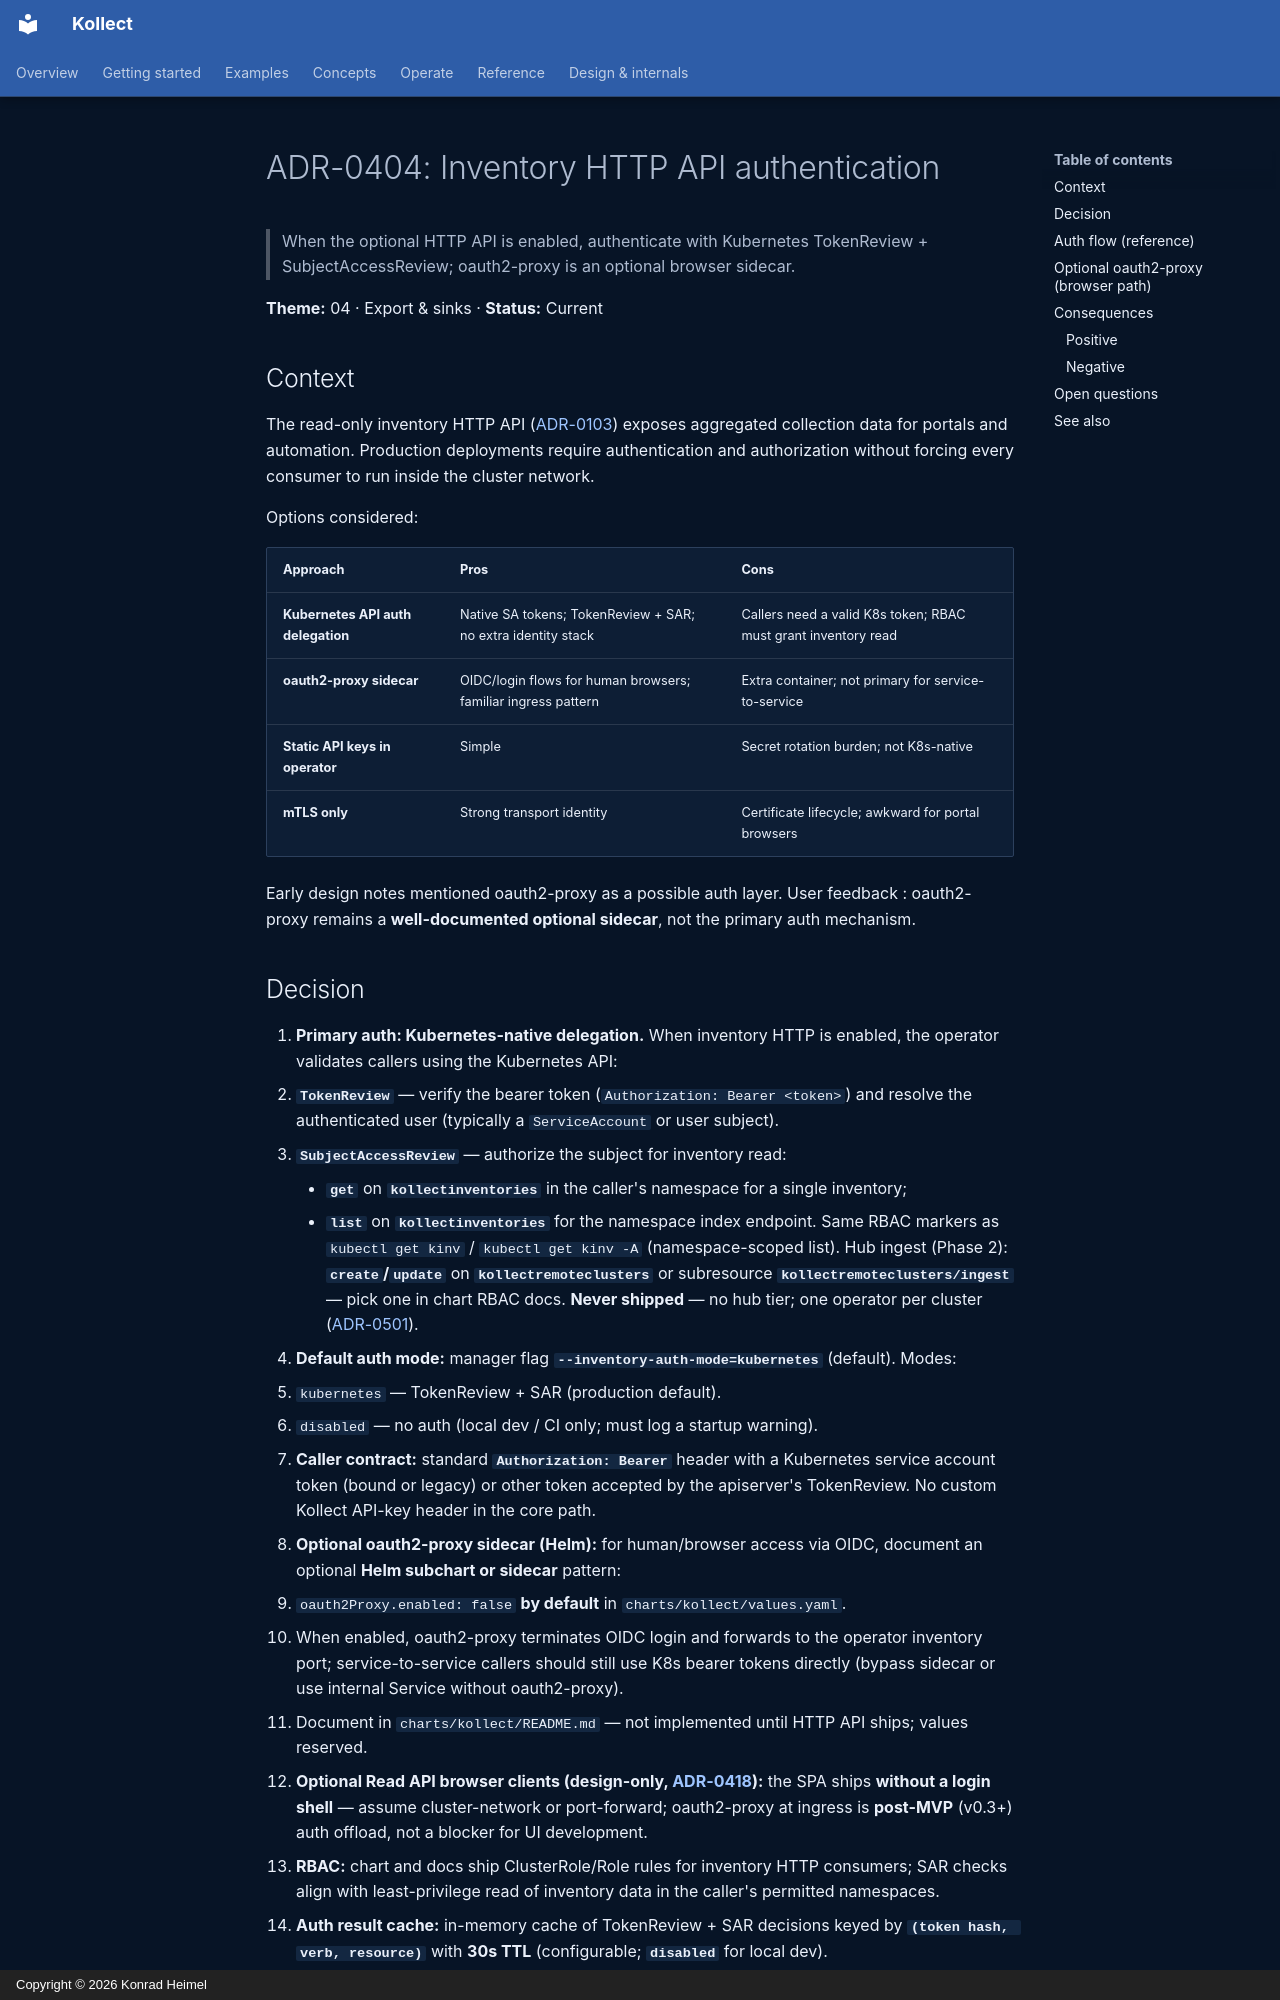

repository: PlatformRelay/Kollect · page: adr/0404-inventory-api-auth/index.html · generator: mkdocs · copyright: Copyright © 2026 Konrad Heimel

# ADR-0404: Inventory HTTP API authentication

> When the optional HTTP API is enabled, authenticate with Kubernetes TokenReview + SubjectAccessReview;
> oauth2-proxy is an optional browser sidecar.

**Theme:** 04 · Export & sinks · **Status:** Current

## Context

The read-only inventory HTTP API ([ADR-0103](0103-etcd-limit.md)) exposes aggregated collection
data for portals and automation. Production deployments require authentication and authorization without
forcing every consumer to run inside the cluster network.

Options considered:

| Approach | Pros | Cons |
| --- | --- | --- |
| **Kubernetes API auth delegation** | Native SA tokens; TokenReview + SAR; no extra identity stack | Callers need a valid K8s token; RBAC must grant inventory read |
| **oauth2-proxy sidecar** | OIDC/login flows for human browsers; familiar ingress pattern | Extra container; not primary for service-to-service |
| **Static API keys in operator** | Simple | Secret rotation burden; not K8s-native |
| **mTLS only** | Strong transport identity | Certificate lifecycle; awkward for portal browsers |

Early design notes mentioned oauth2-proxy as a possible auth layer. User feedback :
oauth2-proxy remains a **well-documented optional sidecar**, not the primary auth mechanism.
